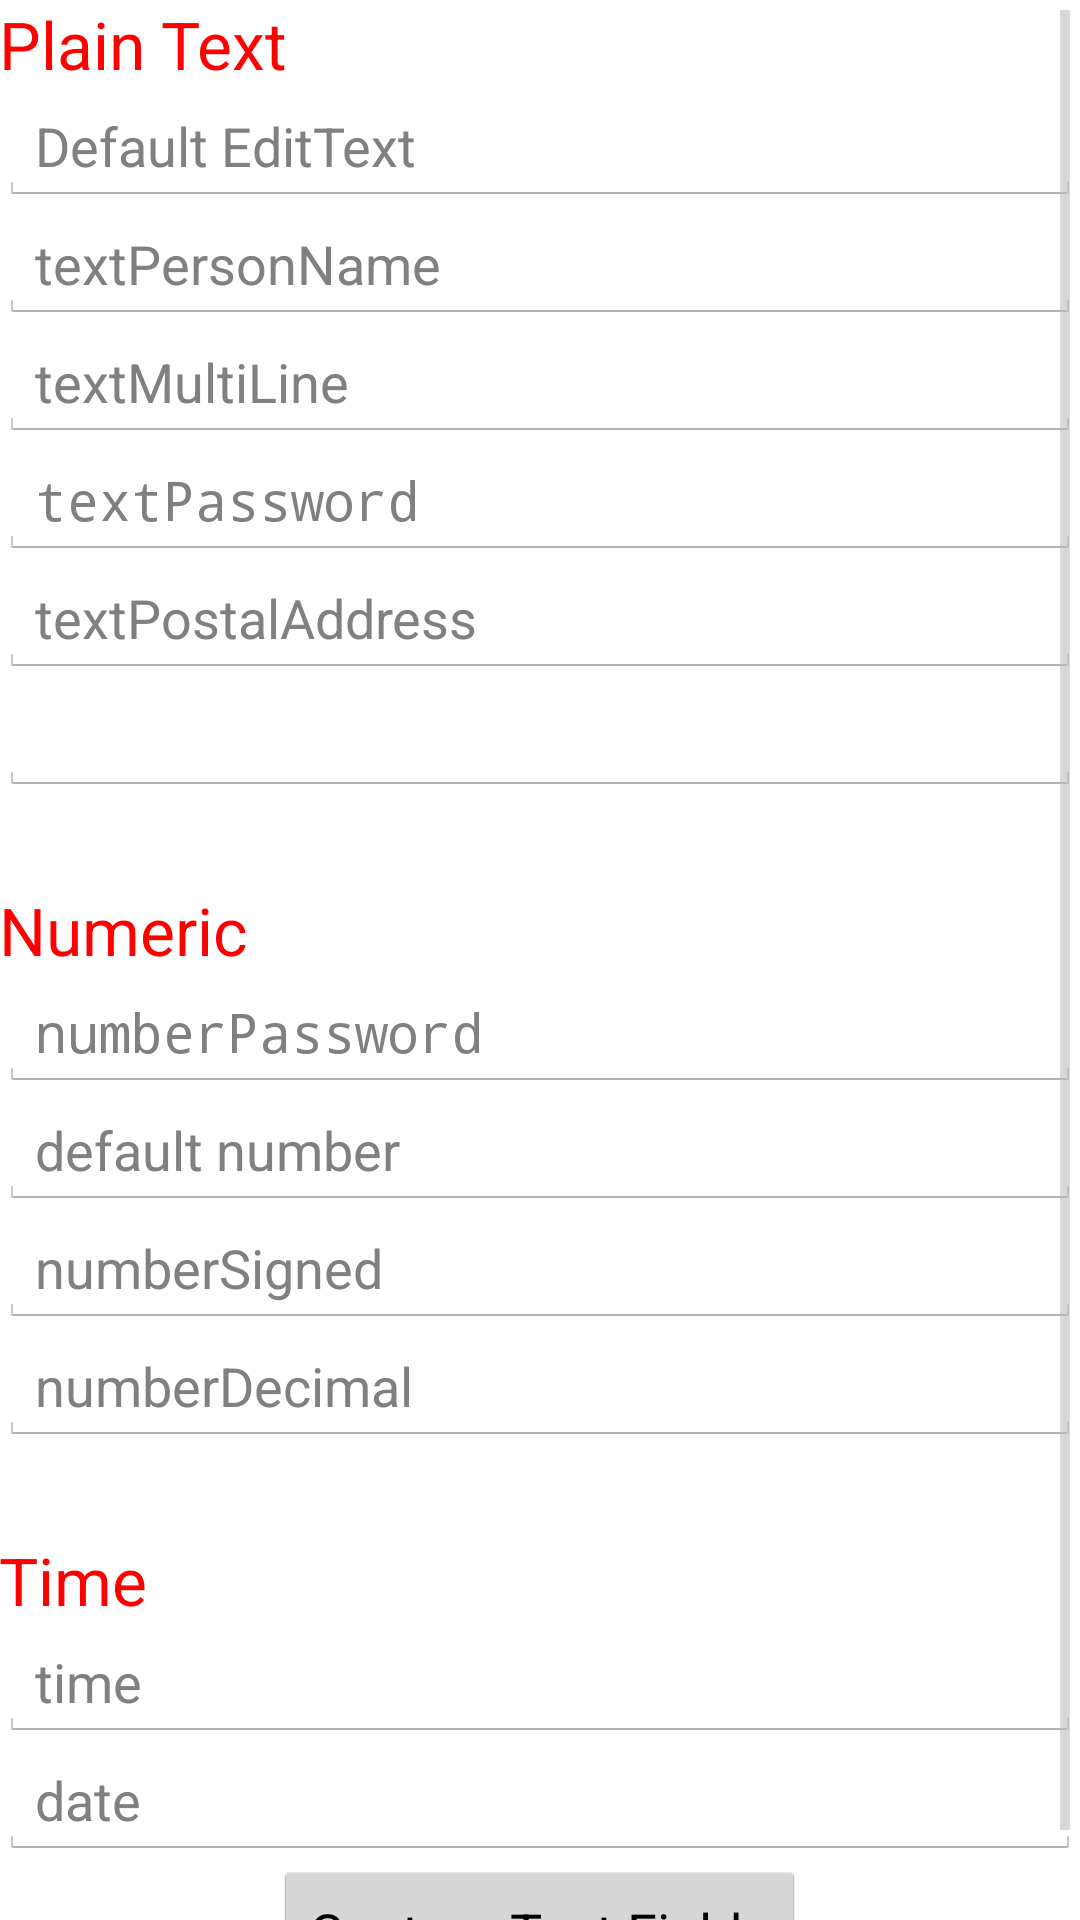

Layout XML and referenced resources for this Android screen:
<!-- AndroidManifest.xml: application theme AppTheme -->
<!-- res/layout/activity_text_fields.xml -->
<ScrollView xmlns:android="http://schemas.android.com/apk/res/android"
    xmlns:tools="http://schemas.android.com/tools"
    android:layout_width="match_parent"
    android:layout_height="match_parent"
    tools:context=".MainActivity">

    <LinearLayout
        android:layout_width="match_parent"
        android:layout_height="match_parent"
        android:gravity="center_horizontal"
        android:orientation="vertical"
        android:paddingBottom="@dimen/activity_vertical_margin"
        android:paddingLeft="@dimen/activity_horizontal_margin"
        android:paddingRight="@dimen/activity_horizontal_margin"
        android:paddingTop="@dimen/activity_vertical_margin">


        <TextView
            android:id="@+id/textView10"
            android:layout_width="wrap_content"
            android:layout_height="wrap_content"
            android:layout_gravity="left"
            android:text="Plain Text"
            android:textAppearance="?android:attr/textAppearanceLarge"
            android:textColor="#FF0000" />


        <EditText
            android:id="@+id/editText"
            android:layout_width="match_parent"
            android:layout_height="wrap_content"
            android:hint="Default EditText" />

        <EditText
            android:id="@+id/editText2"
            android:layout_width="match_parent"
            android:layout_height="wrap_content"
            android:ems="10"
            android:hint="textPersonName"
            android:inputType="textPersonName" />

        <EditText
            android:id="@+id/editText3"
            android:layout_width="match_parent"
            android:layout_height="wrap_content"
            android:ems="10"
            android:hint="textMultiLine"
            android:inputType="textMultiLine" />

        <EditText
            android:id="@+id/editText5"
            android:layout_width="match_parent"
            android:layout_height="wrap_content"
            android:ems="10"
            android:hint="textPassword"
            android:inputType="textPassword" />

        <EditText
            android:id="@+id/editText6"
            android:layout_width="match_parent"
            android:layout_height="wrap_content"
            android:ems="10"
            android:hint="textPostalAddress"
            android:inputType="textPostalAddress" />

        <EditText
            android:layout_width="match_parent"
            android:layout_height="wrap_content"
            android:inputType="textEmailAddress"
            android:ems="10"
            android:id="@+id/editText12" />

        <TextView
            android:id="@+id/textView11"
            android:layout_width="wrap_content"
            android:layout_height="wrap_content"
            android:layout_gravity="left"
            android:layout_marginTop="30dp"
            android:text="Numeric"
            android:textAppearance="?android:attr/textAppearanceLarge"
            android:textColor="#FF0000" />


        <EditText
            android:id="@+id/editText4"
            android:layout_width="match_parent"
            android:layout_height="wrap_content"
            android:ems="10"
            android:hint="numberPassword"
            android:inputType="numberPassword" />

        <EditText
            android:id="@+id/editText7"
            android:layout_width="match_parent"
            android:layout_height="wrap_content"
            android:ems="10"
            android:hint="default number"
            android:inputType="number" />

        <EditText
            android:id="@+id/editText8"
            android:layout_width="match_parent"
            android:layout_height="wrap_content"
            android:ems="10"
            android:hint="numberSigned"
            android:inputType="numberSigned" />

        <EditText
            android:id="@+id/editText9"
            android:layout_width="match_parent"
            android:layout_height="wrap_content"
            android:ems="10"
            android:hint="numberDecimal"
            android:inputType="numberDecimal" />

        <TextView
            android:id="@+id/textView13"
            android:layout_width="wrap_content"
            android:layout_height="wrap_content"
            android:layout_gravity="left"
            android:layout_marginTop="30dp"
            android:text="Time"
            android:textAppearance="?android:attr/textAppearanceLarge"
            android:textColor="#FF0000" />

        <EditText
            android:id="@+id/editText10"
            android:layout_width="match_parent"
            android:layout_height="wrap_content"
            android:ems="10"
            android:hint="time"
            android:inputType="time" />

        <EditText
            android:id="@+id/editText11"
            android:layout_width="match_parent"
            android:layout_height="wrap_content"
            android:ems="10"
            android:hint="date"
            android:inputType="date" />

        <Button
            android:layout_width="wrap_content"
            android:layout_height="wrap_content"
            android:onClick="showCustomTextFields"
            android:text="Custom Text Fields"
            android:id="@+id/button5" />
    </LinearLayout>
</ScrollView>
<!-- resources referenced by this layout -->
<resources>
  <style name="AppTheme" parent="@android:style/Theme.Holo.Light">
          
          <item name="colorPrimaryDark">#2DA0FF</item>
          <item name="colorPrimary">#2DA0FF</item>
  
      </style>
</resources>
